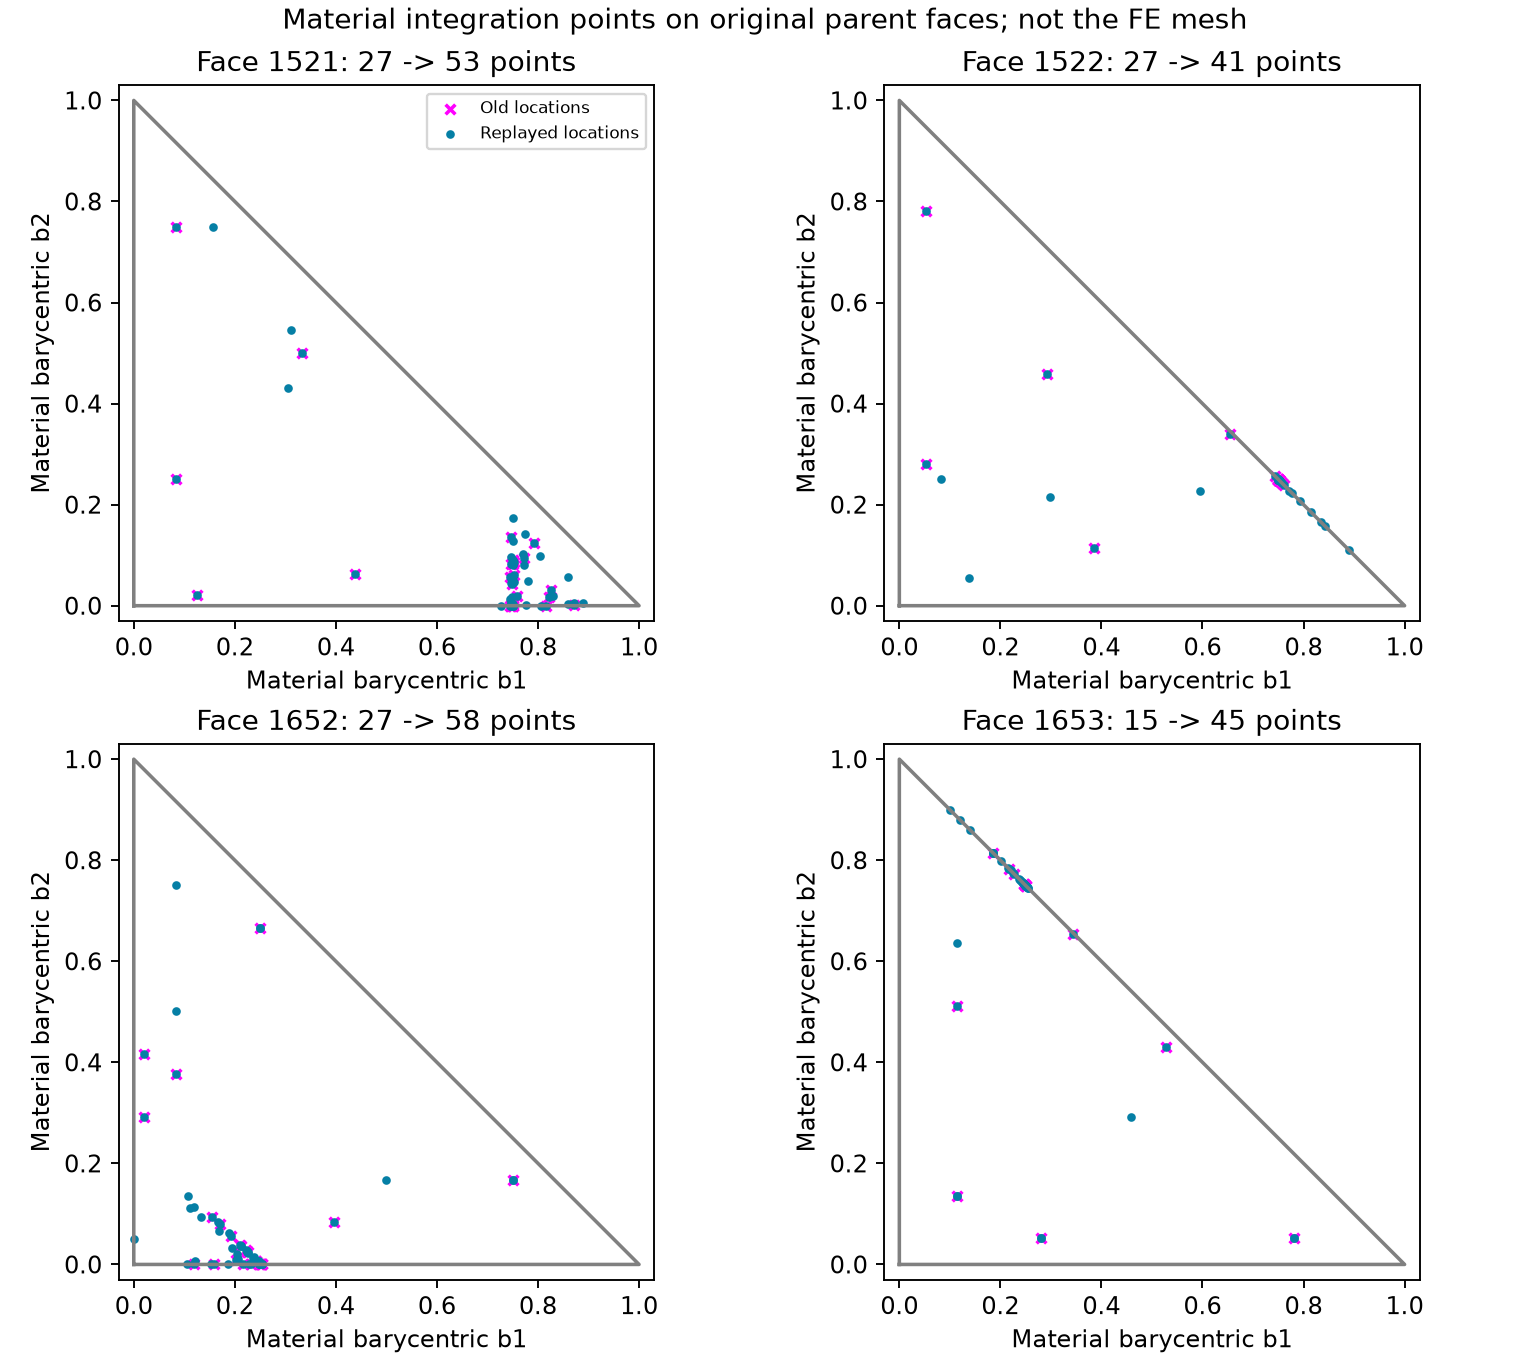

The table this chart was drawn from, first rows:
face, b0, b1, b2, reference_weight_mm2, area_fraction, old_location
1521, 0.07705, 0.7503, 0.1726, 0.0003184, 0.001113, False
1521, 0.08345, 0.8604, 0.05618, 0.001175, 0.004108, False
1521, 0.08411, 0.7735, 0.1423, 0.002064, 0.007218, False
1521, 0.08542, 0.7912, 0.1233, 8.601942766261992e-08, 3.0081242376382377e-07, True
1521, 0.09368, 0.1566, 0.7498, 0.01955, 0.06838, False
1521, 0.09764, 0.8037, 0.09862, 0.0002291, 0.0008012, False
1521, 0.1071, 0.8881, 0.0048, 0.0009886, 0.003457, False
1521, 0.1164, 0.7473, 0.1364, 3.156764955897232e-08, 1.1039298254350004e-07, True
1521, 0.1207, 0.751, 0.1283, 0.0004632, 0.00162, False
1521, 0.1228, 0.8714, 0.005795, 0.0002038, 0.0007126, False
1521, 0.1283, 0.8709, 0.0007545, 1.735113591794922e-08, 6.067742360487677e-08, True
1521, 0.1293, 0.7694, 0.1013, 0.0007667, 0.002681, False
1521, 0.1335, 0.7727, 0.09387, 9.72639709894436e-09, 3.40134916649103e-08, True
1521, 0.1361, 0.8598, 0.004083, 0.0005598, 0.001958, False
1521, 0.1435, 0.8258, 0.03063, 1.3482604464837353e-08, 4.714905734578738e-08, True
1521, 0.1436, 0.3111, 0.5453, 0.08426, 0.2947, False
1521, 0.1468, 0.7733, 0.07988, 0.0004136, 0.001446, False
1521, 0.1515, 0.8295, 0.019, 0.0006112, 0.002137, False
1521, 0.1581, 0.7464, 0.09546, 0.0002319, 0.0008111, False
1521, 0.1584, 0.7513, 0.09028, 9.637538914140782e-09, 3.3702752025408673e-08, True
1521, 0.1603, 0.8228, 0.01693, 2.1939666026910516e-09, 7.672364596529057e-09, True
1521, 0.1615, 0.7522, 0.08626, 6.117967747739158e-10, 2.1394709970920372e-09, True
1521, 0.1667, 0.08309, 0.7502, 4.7670258467056833e-07, 1.6670427112310032e-06, True
1521, 0.1667, 0.3324, 0.501, 1.6505911383865905e-06, 5.772164898940885e-06, True
1521, 0.1673, 0.7499, 0.08275, 4.354626146816837e-10, 1.5228253446965524e-09, True
1521, 0.1695, 0.7509, 0.0796, 0.0002404, 0.0008406, False
1521, 0.1712, 0.7459, 0.08284, 5.113337973513856e-10, 1.7881490625224344e-09, True
1521, 0.1715, 0.7799, 0.04858, 0.0007976, 0.002789, False
1521, 0.1839, 0.816, 1.667591117925375e-05, 1.3506118791955338e-08, 4.723128762708243e-08, True
1521, 0.1876, 0.7522, 0.06016, 8.190319983670433e-09, 2.8641785613272762e-08, True
1521, 0.1941, 0.8059, 1.0926898896769627e-05, 0.0004166, 0.001457, False
1521, 0.198, 0.7477, 0.05432, 4.736439092710728e-10, 1.6563464349893413e-09, True
1521, 0.1981, 0.7447, 0.05716, 5.561439071936806e-07, 1.944851311270847e-06, True
1521, 0.2017, 0.7517, 0.04652, 0.000567, 0.001983, False
1521, 0.2077, 0.7465, 0.04574, 6.95824303742162e-05, 0.0002433, False
1521, 0.2088, 0.7489, 0.04228, 1.2915383207664552e-09, 4.516546822159864e-09, True
1521, 0.2221, 0.7767, 0.001186, 0.0002734, 0.0009562, False
1521, 0.2228, 0.7585, 0.01868, 7.764083222519164e-09, 2.7151223344920532e-08, True
1521, 0.2332, 0.7488, 0.01796, 3.274363592687173e-05, 0.0001145, False
1521, 0.2424, 0.7437, 0.01385, 0.002493, 0.008718, False
1521, 0.2465, 0.751, 0.002504, 9.631036006000145e-11, 3.36800111677623e-10, True
1521, 0.2478, 0.7469, 0.005302, 4.208808354400879e-05, 0.0001472, False
1521, 0.2487, 0.7513, 2.0579834786270763e-06, 2.1121196110694923e-10, 7.38614330214863e-10, True
1521, 0.2489, 0.7509, 0.0001358, 6.676694049278347e-05, 0.0002335, False
1521, 0.2497, 0.7501, 0.000183, 3.932415893252497e-10, 1.3751771991976505e-09, True
1521, 0.2527, 0.7468, 0.0005688, 3.7364009739576323e-10, 1.3066302156043366e-09, True
1521, 0.2538, 0.7459, 0.0002438, 2.7654029917609162e-11, 9.670694158743188e-11, True
1521, 0.2563, 0.7437, 6.144000746800645e-05, 6.840405667400083e-08, 2.3921096248267503e-07, True
1521, 0.2634, 0.3053, 0.4313, 0.03969, 0.1388, False
1521, 0.274, 0.7258, 0.0001938, 0.0503, 0.1759, False
1521, 0.4993, 0.4384, 0.06222, 3.9558512080169677e-07, 1.3833725964788532e-06, True
1521, 0.6667, 0.08309, 0.2502, 0.06609, 0.2311, True
1521, 0.8539, 0.1254, 0.02077, 0.01304, 0.04559, True
1522, 1.6300404088317427e-09, 0.751, 0.249, 2.767359303350381e-15, 9.677535436892262e-15, True
1522, 3.007542936511197e-08, 0.7495, 0.2505, 1.190371316461575e-13, 4.1627628852423115e-13, True
1522, 3.0295596166394354e-08, 0.7531, 0.2469, 4.9980694075807924e-14, 1.7478393119878204e-13, True
1522, 6.262076270240121e-08, 0.7506, 0.2494, 6.7001911025311465e-15, 2.3430761863916056e-14, True
1522, 7.03358767569767e-08, 0.7516, 0.2484, 1.4889198933310683e-14, 5.2067958840619326e-14, True
1522, 1.9964865900135726e-07, 0.7555, 0.2445, 5.439768460836459e-13, 1.9023027470447846e-12, True
1522, 9.284340408330759e-07, 0.7564, 0.2436, 1.5020439466591817e-12, 5.2526910777235274e-12, True
... 137 more rows
